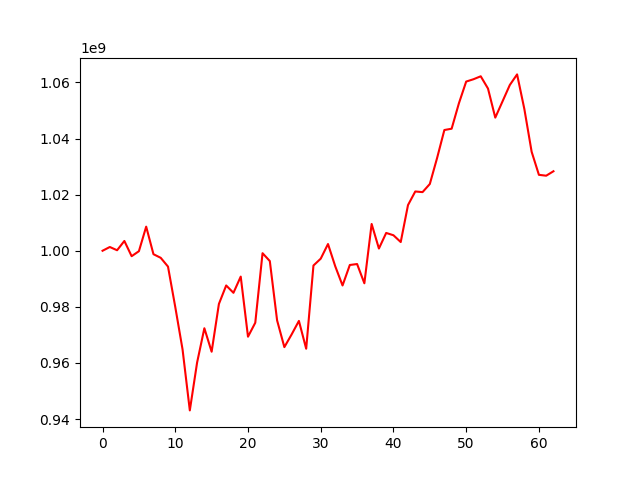

The data file committed next to this chart (first rows):
, 0
0, 1000000000
1, 1001335498
2, 1000178016
3, 1003486389
4, 998058018
5, 999839222
6, 1008593162
7, 998769975
8, 997472944
9, 994346544
10, 979933056
11, 964818901
12, 943071003
13, 960121565
14, 972364397
15, 963993462
16, 981031479
17, 987618321
18, 985002739
19, 990783591
20, 969353101
21, 974326420
22, 999127245
23, 996325284
24, 975181650
25, 965633432
26, 970167548
27, 974979059
28, 965056372
29, 994733984
30, 997179203
31, 1002393929
32, 994430148
33, 987620456
34, 994919961
35, 995264174
36, 988398508
37, 1009552072
38, 1000787466
39, 1006348971
40, 1005522631
41, 1003103570
42, 1016284142
43, 1021136601
44, 1020903194
45, 1023799965
46, 1033065457
47, 1043049405
48, 1043519293
49, 1052576991
50, 1060325192
51, 1061154804
52, 1062211483
53, 1057833652
54, 1047471583
55, 1053279784
56, 1059109721
57, 1062882313
58, 1050517471
59, 1035292985
... 3 more rows
